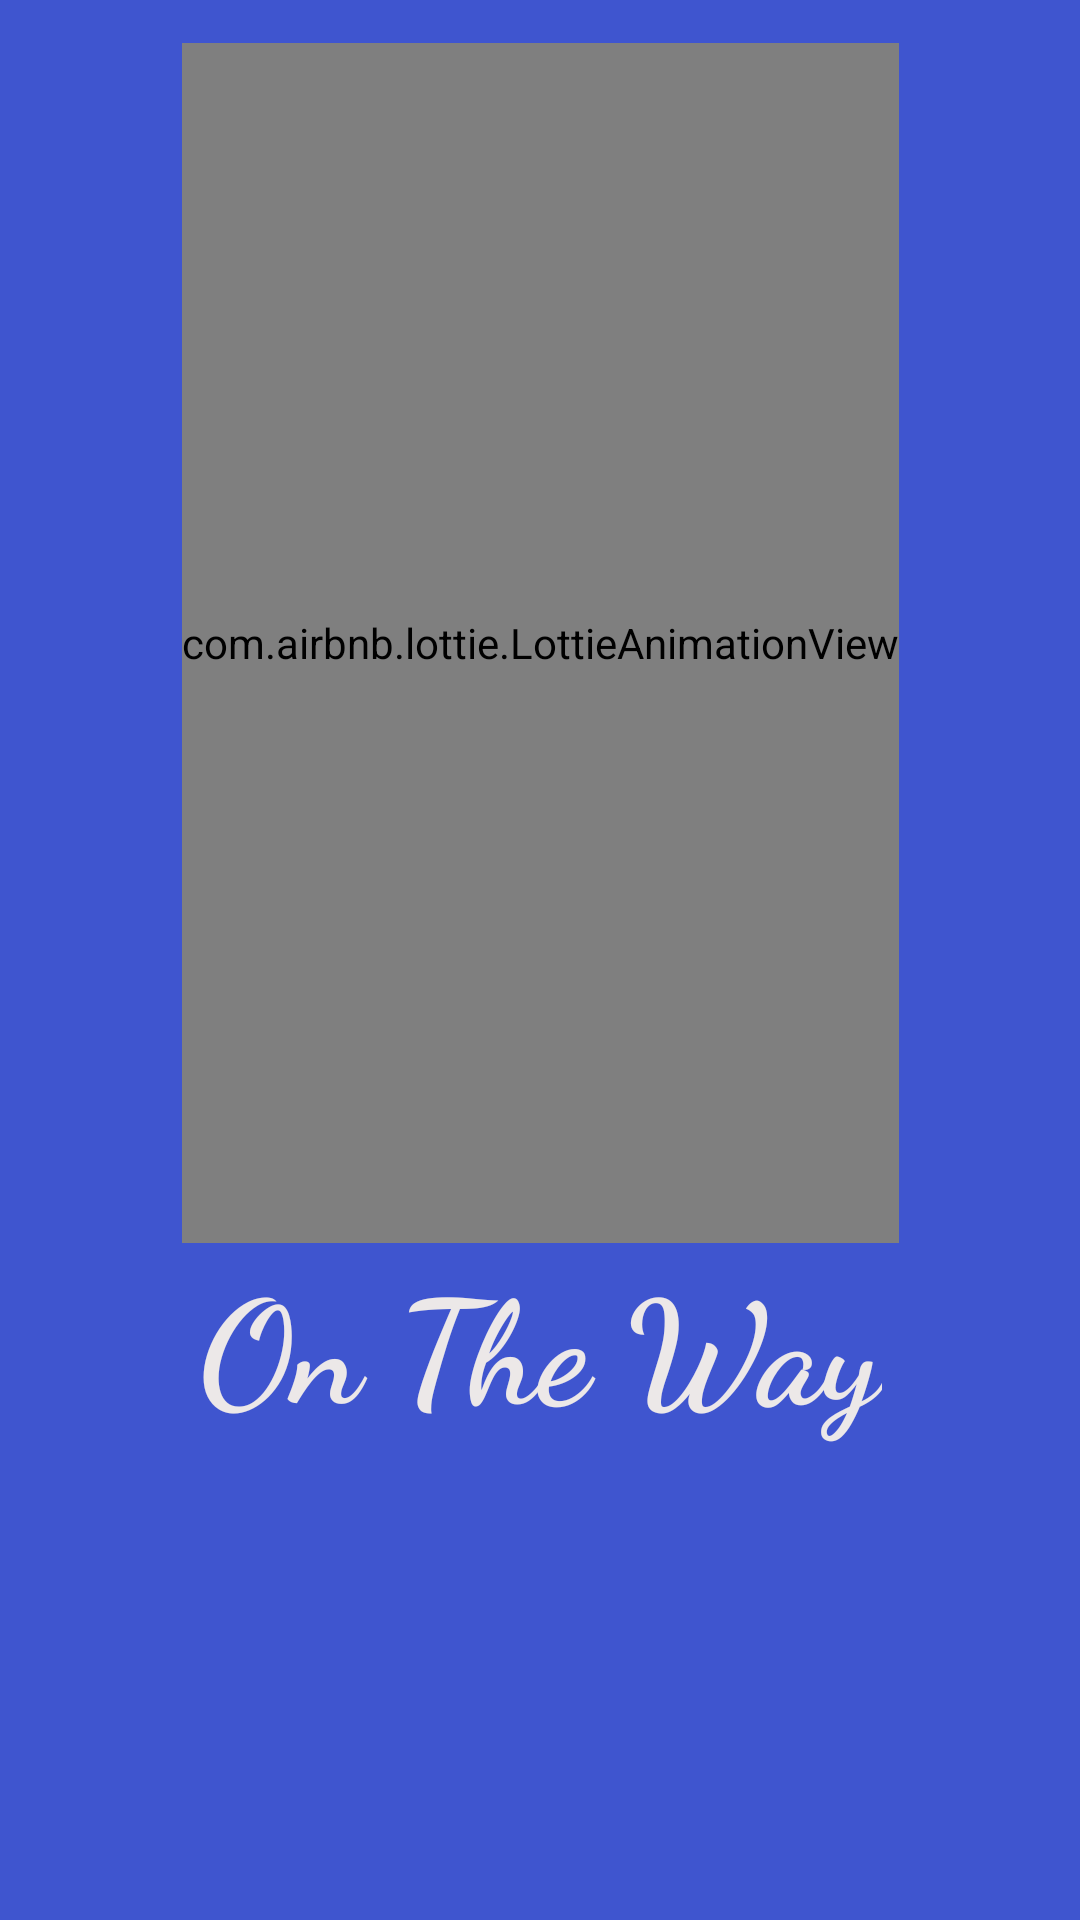

This screen was rendered from an Android layout file. Write that file and the resources it references.
<!-- AndroidManifest.xml: application theme Theme.OnTheWay -->
<!-- res/layout/activity_splash.xml -->
<?xml version="1.0" encoding="utf-8"?>
<androidx.constraintlayout.widget.ConstraintLayout xmlns:android="http://schemas.android.com/apk/res/android"
    xmlns:app="http://schemas.android.com/apk/res-auto"
    xmlns:tools="http://schemas.android.com/tools"
    android:layout_width="match_parent"
    android:layout_height="match_parent"
    android:background="#3F55CF"
    tools:context=".SplashActivity">

    <com.airbnb.lottie.LottieAnimationView
        android:id="@+id/lottieAnimationView"
        android:layout_width="wrap_content"
        android:layout_height="400dp"
        app:layout_constraintBottom_toBottomOf="parent"
        app:layout_constraintEnd_toEndOf="parent"
        app:layout_constraintStart_toStartOf="parent"
        app:layout_constraintTop_toTopOf="parent"

        app:layout_constraintVertical_bias="0.060000002"
        app:lottie_autoPlay="true"
        app:lottie_rawRes="@raw/splash_animation"></com.airbnb.lottie.LottieAnimationView>

    <TextView
        android:id="@+id/splashid"
        android:layout_width="wrap_content"
        android:layout_height="wrap_content"
        android:fontFamily="cursive"
        android:text="On The Way"
        android:textColor="#ECE8E8"
        android:textSize="48sp"
        android:textStyle="bold"
        app:layout_constraintEnd_toEndOf="parent"
        app:layout_constraintStart_toStartOf="parent"
        app:layout_constraintTop_toBottomOf="@+id/lottieAnimationView" />


</androidx.constraintlayout.widget.ConstraintLayout>
<!-- resources referenced by this layout -->
<resources>
  <style name="Theme.OnTheWay" parent="Theme.MaterialComponents.DayNight.DarkActionBar">
          
          <item name="colorPrimary">@color/purple_500</item>
          <item name="colorPrimaryVariant">@color/purple_700</item>
          <item name="colorOnPrimary">@color/white</item>
          
          <item name="colorSecondary">@color/teal_200</item>
          <item name="colorSecondaryVariant">@color/teal_700</item>
          <item name="colorOnSecondary">@color/black</item>
          
          <item name="android:statusBarColor" tools:targetApi="l">?attr/colorPrimaryVariant</item>
          
      </style>
  <!-- not gathered from this repository: default colours our renderer supplied (Android Studio template values) -->
  <color name="purple_500">#FF6200EE</color>
  <color name="purple_700">#FF3700B3</color>
  <color name="teal_200">#FF03DAC5</color>
  <color name="teal_700">#FF018786</color>
  <color name="black">#FF000000</color>
  <color name="white">#FFFFFFFF</color>
</resources>
